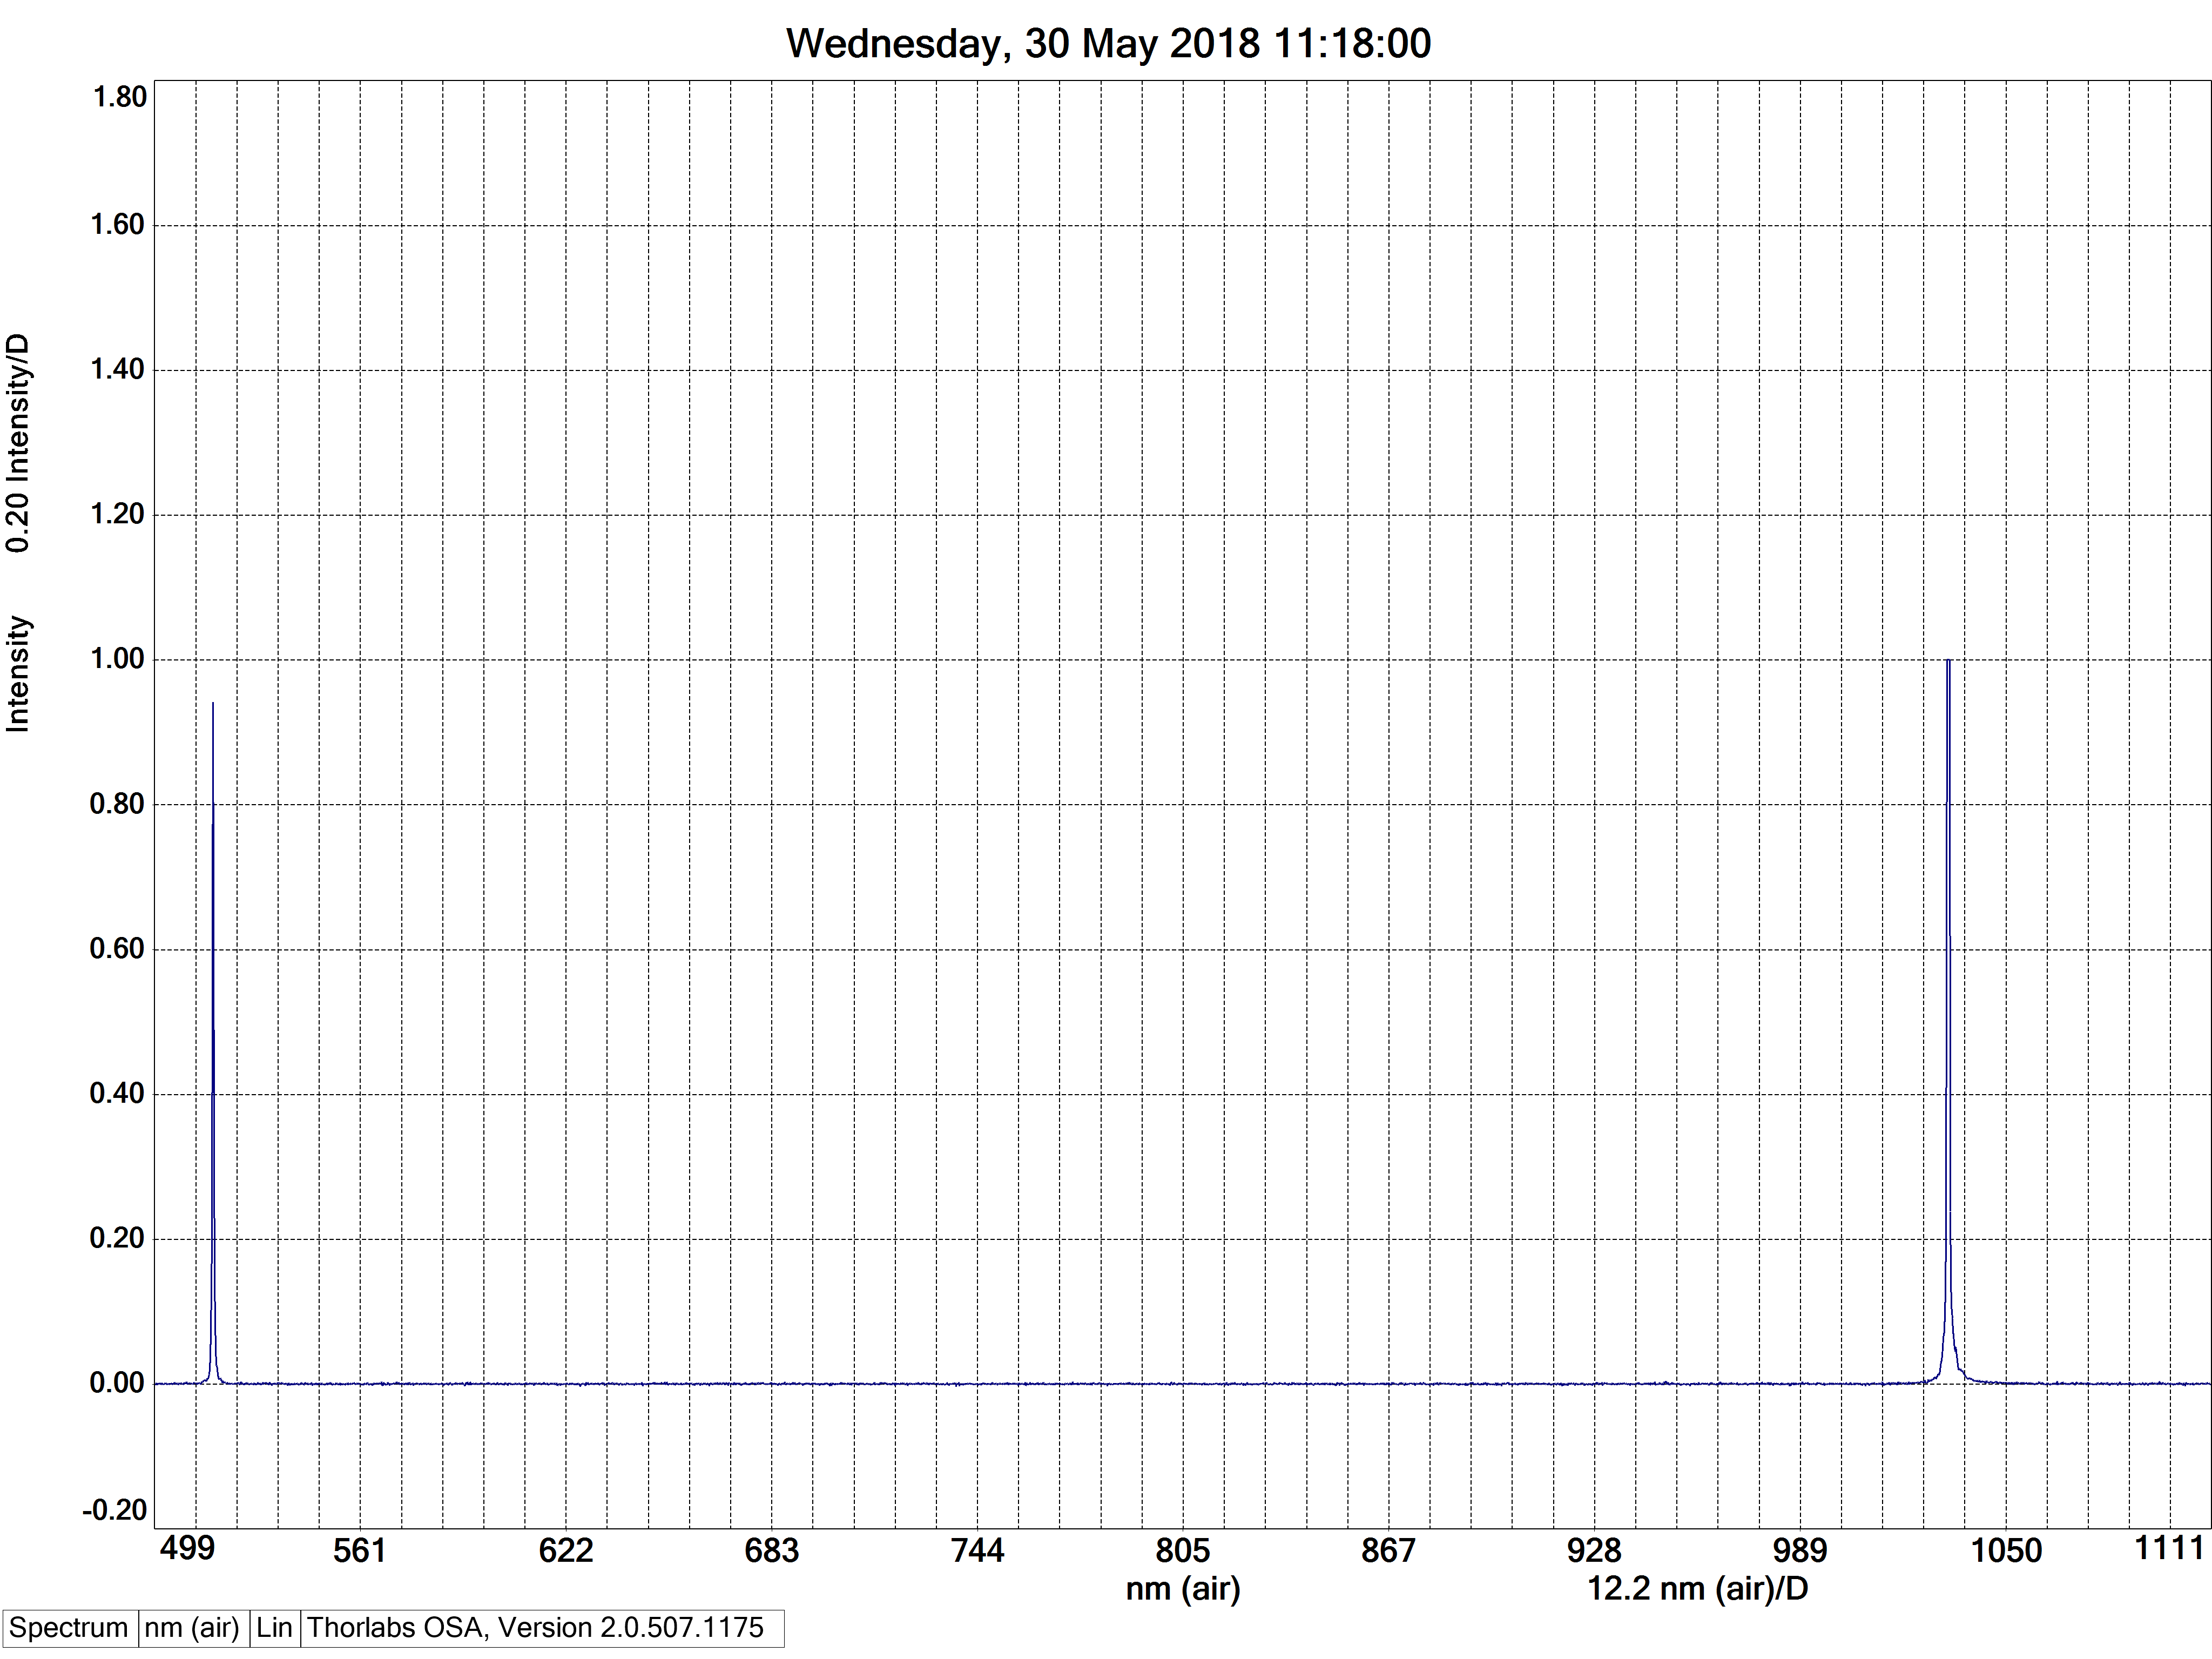

Source data for this figure (header and first rows):
#Thorlabs FTS
[SpectrumHeader]
#Date, 20180530
#Time, 11165012
#GMTTime, 9165012
#XAxisUnit, nm_air
#YAxisUnit, intensity
#Average, 1
#RollingAverage, 0
#SpectrumSmooth, 0
#SSmoothParam1, 0
#SSmoothParam2, 0
#SSmoothParam3, 0
#SSmoothParam4, 0
#IntegrationTime, 0.002000
#TriggerMode, 0
#InterferometerSerial, M00454179
#Source, 
#AirMeasureOpt, 0
#WnrMin, 0.000000
#WnrMax, 0.000000
#Length, 3648
#Resolution, 0.0000000000e+000
#ADC, 0
#Instrument, 0
#InstrModel, CCS175
#Type, emission
#AirTemp, 0.00
#AirPressure, 0.00
#AirRelHum, 0.00
#Name, 
#Comment, 
[Data]
4.993849182e+002, -1.164942980e-003
4.995432129e+002, -2.865299466e-004
4.997015381e+002, 1.118930872e-003
4.998598633e+002, -1.390820602e-003
5.000181885e+002, 1.846758765e-003
5.001765137e+002, -3.555481089e-005
5.003348694e+002, -1.014357898e-003
5.004932251e+002, 6.483524339e-005
5.006515808e+002, 1.118930872e-003
5.008099670e+002, 4.162004334e-004
5.009683533e+002, 1.771466224e-003
5.011267395e+002, 2.154203248e-004
5.012851257e+002, -2.865299466e-004
5.014435425e+002, 4.412979470e-004
5.016019592e+002, 1.947148819e-003
5.017603760e+002, -3.555481089e-005
5.019188232e+002, -5.626025959e-004
5.020772400e+002, -2.865299466e-004
5.022356873e+002, 1.401277841e-004
5.023941650e+002, -2.614324330e-004
5.025526123e+002, 1.344808494e-003
5.027110901e+002, 1.401277841e-004
5.028695679e+002, 1.846758765e-003
5.030280762e+002, -1.861398923e-004
5.031865540e+002, -2.363349195e-004
5.033450623e+002, 1.903228112e-004
5.035036011e+002, 4.412979470e-004
5.036621094e+002, -8.888702723e-004
... 3,621 more rows
